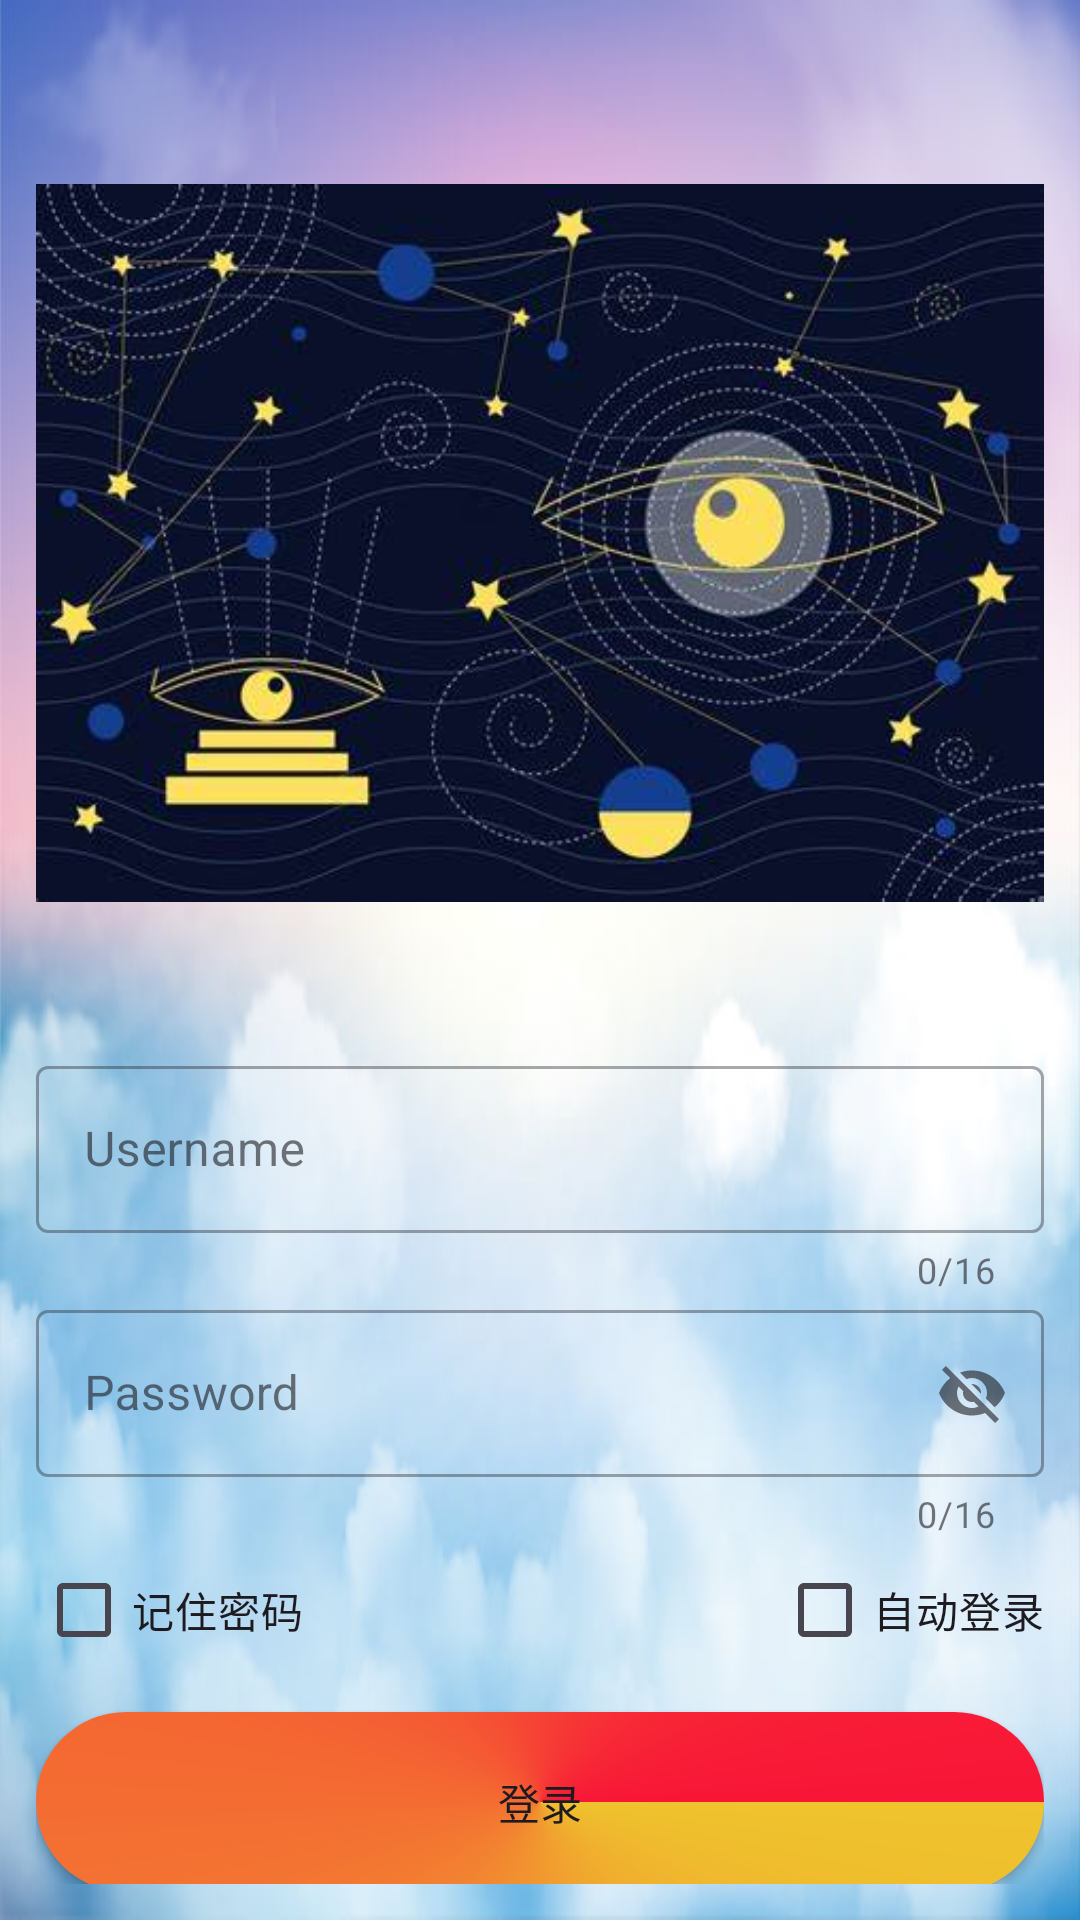

Here is an Android app screen rendered from its layout file. Give the layout XML and the strings, colors and styles it references.
<!-- AndroidManifest.xml: application theme Theme.LoginTest14 -->
<!-- res/layout/activity_login.xml -->
<?xml version="1.0" encoding="utf-8"?>
<LinearLayout xmlns:android="http://schemas.android.com/apk/res/android"
    xmlns:app="http://schemas.android.com/apk/res-auto"
    xmlns:tools="http://schemas.android.com/tools"
    android:layout_width="match_parent"
    android:layout_height="match_parent"
    android:background="@drawable/yunduo"
    android:orientation="vertical"
    android:padding="@dimen/front_small_size"
    tools:context=".MainActivity">

    <ImageView
        android:layout_width="wrap_content"
        android:layout_height="wrap_content"
        android:src="@drawable/xingkong_app" />

    <com.google.android.material.textfield.TextInputLayout

        style="@style/Widget.MaterialComponents.TextInputLayout.OutlinedBox"
        android:layout_width="match_parent"
        android:layout_height="wrap_content"
        android:hint="@string/Username"
        app:counterEnabled="true"
        app:counterMaxLength="16">

        <com.google.android.material.textfield.TextInputEditText
            android:id="@+id/et_username"
            android:layout_width="match_parent"
            android:layout_height="wrap_content"
            android:inputType="text"
            android:maxLines="1"
            android:maxLength="16"></com.google.android.material.textfield.TextInputEditText>
    </com.google.android.material.textfield.TextInputLayout>


    <com.google.android.material.textfield.TextInputLayout
        style="@style/Widget.MaterialComponents.TextInputLayout.OutlinedBox"
        android:layout_width="match_parent"
        android:layout_height="wrap_content"
        android:hint="@string/password"
        app:counterEnabled="true"
        app:counterMaxLength="16"
        app:endIconMode="password_toggle">

        <com.google.android.material.textfield.TextInputEditText
            android:id="@+id/et_password"
            android:layout_width="match_parent"
            android:layout_height="wrap_content"
            android:maxLines="1"
            android:maxLength="16"></com.google.android.material.textfield.TextInputEditText>
    </com.google.android.material.textfield.TextInputLayout>

    <LinearLayout
        android:layout_width="match_parent"
        android:layout_height="wrap_content"
        android:gravity="center">

        <CheckBox
            android:id="@+id/checkbox"
            android:layout_width="wrap_content"
            android:layout_height="wrap_content"
            android:text="记住密码"
            tools:ignore="TouchTargetSizeCheck" />

        <Space
            android:layout_width="0dp"
            android:layout_height="1dp"
            android:layout_weight="1" />

        <CheckBox
            android:id="@+id/auto_login"
            android:layout_width="wrap_content"
            android:layout_height="wrap_content"
            android:text="自动登录" />

    </LinearLayout>

    <Button
        android:id="@+id/login"
        android:layout_width="match_parent"
        android:layout_height="60dp"
        android:layout_marginTop="10dp"
        android:background="@drawable/loginbutton"
        android:text="登录"></Button>

    <TextView
        android:id="@+id/register"
        android:layout_width="wrap_content"
        android:layout_height="wrap_content"
        android:layout_gravity="center"
        android:layout_marginTop="@dimen/view_margin_small_spacing"
        android:layout_marginEnd="@dimen/view_margin_small_spacing"
        android:background="@color/trans"
        android:text="还未注册？"
        android:textColor="#FF7F50"></TextView>


</LinearLayout>
<!-- resources referenced by this layout -->
<resources>
  <color name="trans">#00FFFFFF</color>
  <dimen name="front_small_size">12sp</dimen>
  <dimen name="view_margin_small_spacing">6dp</dimen>
  <!-- drawable loginbutton (drawable) -->
  <?xml version="1.0" encoding="utf-8"?>
  <shape xmlns:android="http://schemas.android.com/apk/res/android">
      <corners android:radius="50dp" />
      <gradient
          android:angle="90"
          android:startColor="#EFC42D"
          android:endColor="#F81537"
          android:type="sweep"></gradient>
  
  </shape>
  <!-- drawable xingkong_app: jpg bitmap (drawable, 31503 bytes) -->
  <!-- drawable yunduo: jpg bitmap (drawable, 43207 bytes) -->
  <string name="Username">Username\n</string>
  <string name="password">Password\n</string>
  <style name="Theme.LoginTest14" parent="Base.Theme.LoginTest14" />
  <style name="Base.Theme.LoginTest14" parent="Theme.Material3.DayNight.NoActionBar">
          
          
      </style>
</resources>
